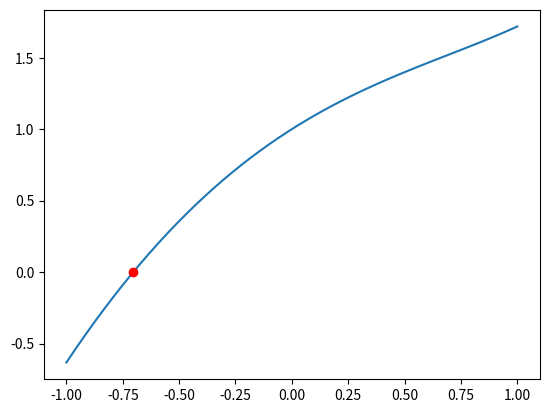

Recreate this plot in Python. (Note: this script raises an exception after producing the figure.)
# Recap function

def upper_text(text):  
    return text.upper()  

upper_text2 = lambda text: text.upper()  
  
stringa = "Hello world" 

# Function call
print('upper_text: ', upper_text(stringa)) 
print('upper_text2: ', upper_text2(stringa))
      
# storing the function in a variable  
def hello(func):  
    greeting = func("Greetings!")  
    print(greeting) 

hello(upper_text2)      

def hello2(func, text = "Hello world!"):  
    greeting = func(text)  
    print(greeting)

hello2(upper_text2, stringa)
hello2(upper_text2) 

import numpy as np
import matplotlib.pyplot as plt

# Exercise 1
# Function approssimazioni successive
def succ_app(f, g, tolf, tolx, maxit, xTrue, x0=0):
  i=0
  err=np.zeros(maxit+1, dtype=np.float64)
  err[0]=tolx+1
  vecErrore=np.zeros(maxit+1, dtype=np.float64)
  vecErrore[0] = ...
  x=x0

  while (...): # scarto assoluto tra iterati
    x_new= ...
    err[i+1]= ...
    vecErrore[i+1]= ...
    i=i+1
    x=x_new
  err=err[0:i]      
  vecErrore = vecErrore[0:i]
  return (x, i, err, vecErrore) 

def newton(f, df, tolf, tolx, maxit, xTrue, x0=0):
    g = lambda x: ...
    (x, i, err, vecErrore) = succ_app(f, g, tolf, tolx, maxit, xTrue, x0)
    return (x, i, err, vecErrore)

f = lambda x: np.exp(x)-x**2
df = lambda x: ...
g1 = lambda x: x-f(x)*np.exp(x/2)
g2 = lambda x: x-f(x)*np.exp(-x/2)

xTrue = -0.703467
fTrue = f(xTrue)
print('fTrue = ', fTrue)

xplot = np.linspace(-1, 1)
fplot = f(xplot)

plt.plot(xplot,fplot)
plt.plot(xTrue,fTrue, 'or', label='True')

tolx= 10**(-10)
tolf = 10**(-6)
maxit=100
x0= 0

[sol_g1, iter_g1, err_g1, vecErrore_g1]=succ_app(f, g1, tolf, tolx, maxit, xTrue, x0)
print('Metodo approssimazioni successive g1 \n x =',sol_g1,'\n iter_new=', iter_g1)

plt.plot(sol_g1,f(sol_g1), 'o', label='g1')

[sol_g2, iter_g2, err_g2, vecErrore_g2]=succ_app(f, g2, tolf, tolx, maxit, xTrue, x0)
print('Metodo approssimazioni successive g2 \n x =',sol_g2,'\n iter_new=', iter_g2)

plt.plot(sol_g2,f(sol_g2), 'og', label='g2')

[sol_newton, iter_newton, err_newton, vecErrore_newton]=newton(f, df, tolf, tolx, maxit, xTrue, x0)
print('Metodo Newton \n x =',sol_newton,'\n iter_new=', iter_newton)

plt.plot(sol_newton,f(sol_newton), 'ob', label='Newton')
plt.legend()
plt.grid()
plt.show()

# GRAFICO Errore vs Iterazioni

# g1
plt.plot(vecErrore_g1, '.-', color='blue')
# g2
plt.plot(vecErrore_g2[:20], '.-', color='green')
# Newton
plt.plot(vecErrore_newton, '.-', color='red')

plt.legend( ("g1", "g2", "newton"))
plt.xlabel('iter')
plt.ylabel('errore')
plt.title('Errore vs Iterazioni')
plt.grid()
plt.show()


# Esercizio 2.1
f = lambda x: x**3+4*x*np.cos(x)-2
df = lambda x: ...
g1 = lambda x: (2-x**3)/(4*np.cos(x))

xTrue = 0.536839
fTrue = f(xTrue)
print('fTrue = ', fTrue)

xplot = np.linspace(0, 2)
fplot = f(xplot)

plt.plot(xplot,fplot)
plt.plot(xTrue,fTrue, 'or', label='True')

tolx= 10**(-10)
tolf = 10**(-6)
maxit=100
x0= ...

[sol_g1, iter_g1, err_g1, vecErrore_g1]=succ_app(f, g1, tolf, tolx, maxit, xTrue, x0)
print('Metodo approssimazioni successive g1 \n x =',sol_g1,'\n iter_new=', iter_g1)

plt.plot(sol_g1,f(sol_g1), '*', label='g1')

[sol_newton, iter_newton, err_newton, vecErrore_newton]=newton(f, df, tolf, tolx, maxit, xTrue, x0)
print('Metodo Newton \n x =',sol_newton,'\n iter_new=', iter_newton)

plt.plot(sol_newton,f(sol_newton), '+b', label='Newton')
plt.grid()
plt.legend()
plt.show()

# GRAFICO Errore vs Iterazioni

# g1
plt.plot(vecErrore_g1, '.-', color='blue')
# Newton
plt.plot(vecErrore_newton, '.-', color='red')

plt.legend( ("g1", "newton"))
plt.xlabel('iter')
plt.ylabel('errore')
plt.title('Errore vs Iterazioni')
plt.grid()
plt.show()

# Esercizio 2.2
f = lambda x: x-x**(1/3)-2
df = lambda x: ...
g1 = lambda x: x**(1/3)+2

xTrue = 3.5213
fTrue = f(xTrue)
print('fTrue = ', fTrue)

xplot = np.linspace(3, 5)
fplot = f(xplot)

plt.plot(xplot,fplot)
plt.plot(xTrue,fTrue, '^r', label='True')

tolx= 10**(-10)
tolf = 10**(-6)
maxit=100
x0= 3

[sol_g1, iter_g1, err_g1, vecErrore_g1]=succ_app(f, g1, tolf, tolx, maxit, xTrue, x0)
print('Metodo approssimazioni successive g1 \n x =',sol_g1,'\n iter_new=', iter_g1)

plt.plot(sol_g1,f(sol_g1), 'o', label='g1')

[sol_newton, iter_newton, err_newton, vecErrore_newton]=newton(f, df, tolf, tolx, maxit, xTrue, x0)
print('Metodo Newton \n x =',sol_newton,'\n iter_new=', iter_newton)

plt.plot(sol_newton,f(sol_newton), '+b', label='Newton')
plt.grid()
plt.legend()
plt.show()

# GRAFICO Errore vs Iterazioni

# g1
plt.plot(vecErrore_g1, '.-', color='blue')
# Newton
plt.plot(vecErrore_newton, '.-', color='red')

plt.legend( ("g1", "newton"))
plt.xlabel('iter')
plt.ylabel('errore')
plt.title('Errore vs Iterazioni')
plt.grid()
plt.show()
